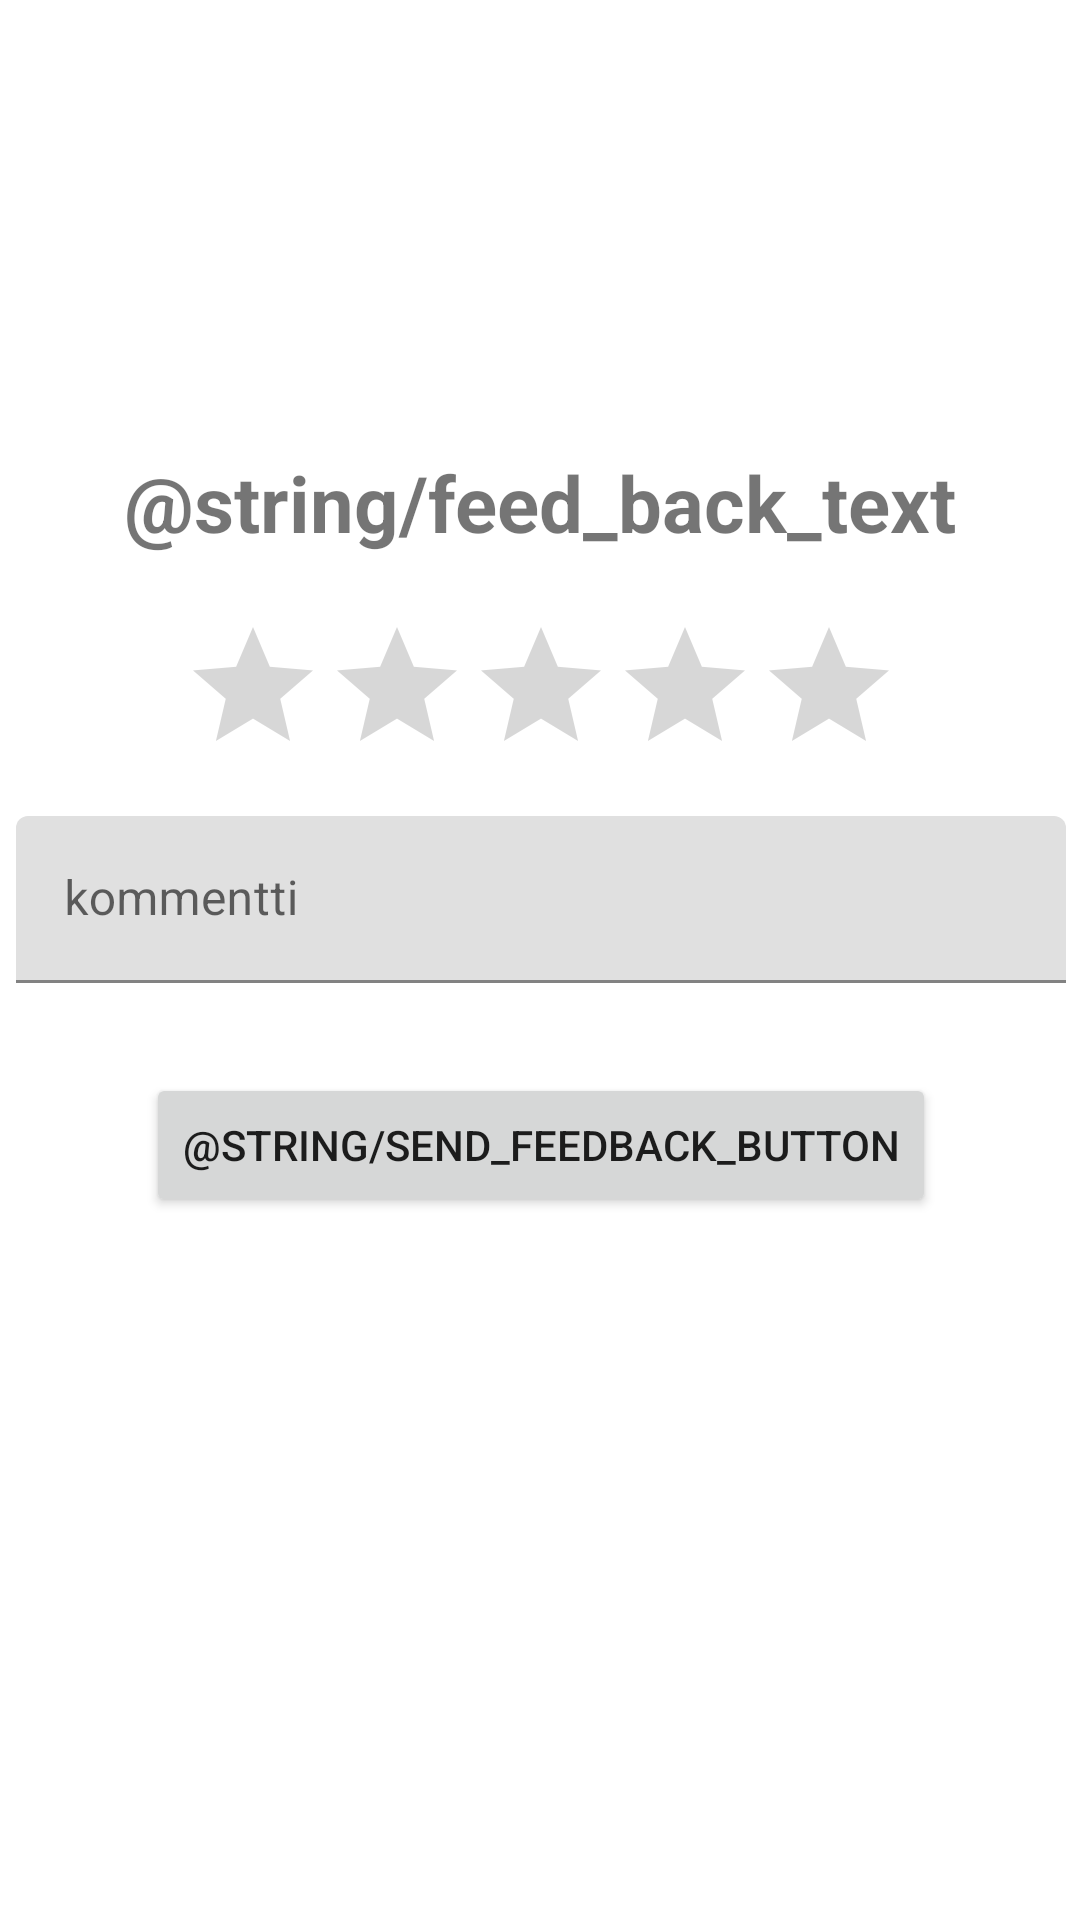

Layout XML and referenced resources for this Android screen:
<!-- AndroidManifest.xml: application theme Theme.PillDozer -->
<!-- res/layout/activity_feed_back.xml -->
<?xml version="1.0" encoding="utf-8"?>
<androidx.constraintlayout.widget.ConstraintLayout xmlns:android="http://schemas.android.com/apk/res/android"
    xmlns:app="http://schemas.android.com/apk/res-auto"
    xmlns:tools="http://schemas.android.com/tools"
    android:layout_width="match_parent"
    android:layout_height="match_parent"
    tools:context=".FeedBackScreen">

    <TextView
        android:id="@+id/textView"
        android:layout_width="wrap_content"
        android:layout_height="wrap_content"
        android:layout_marginTop="150dp"
        android:text="@string/feed_back_text"
        android:textAlignment="center"
        android:textSize="26sp"
        android:textStyle="bold"
        app:layout_constraintEnd_toEndOf="parent"
        app:layout_constraintStart_toStartOf="parent"
        app:layout_constraintTop_toTopOf="parent" />

    <RatingBar
        android:id="@+id/feedback_stars"
        android:layout_width="wrap_content"
        android:layout_height="wrap_content"
        android:layout_marginTop="20dp"
        android:contentDescription="star_rating"
        android:theme="@style/RatingBar"
        app:layout_constraintEnd_toEndOf="@+id/textView"
        app:layout_constraintStart_toStartOf="@+id/textView"
        app:layout_constraintTop_toBottomOf="@+id/textView" />

    <com.google.android.material.textfield.TextInputLayout
        android:id="@+id/textInputLayout"
        android:layout_width="350dp"
        android:layout_height="wrap_content"
        android:layout_marginTop="10dp"
        app:layout_constraintEnd_toEndOf="@+id/feedback_stars"
        app:layout_constraintStart_toStartOf="@+id/feedback_stars"
        app:layout_constraintTop_toBottomOf="@+id/feedback_stars">

        <com.google.android.material.textfield.TextInputEditText
            android:id="@+id/et_feedback_comment"
            android:layout_width="match_parent"
            android:layout_height="wrap_content"
            android:hint="kommentti" />
    </com.google.android.material.textfield.TextInputLayout>

    <Button
        android:id="@+id/buSendFeedback"
        android:layout_width="wrap_content"
        android:layout_height="wrap_content"
        android:layout_marginTop="30dp"
        android:text="@string/send_feedback_button"
        app:layout_constraintEnd_toEndOf="@+id/textInputLayout"
        app:layout_constraintStart_toStartOf="@+id/textInputLayout"
        app:layout_constraintTop_toBottomOf="@+id/textInputLayout" />
</androidx.constraintlayout.widget.ConstraintLayout>
<!-- resources referenced by this layout -->
<resources>
  <style name="RatingBar" parent="Theme.PillDozer">
          <item name="colorControlActivated">#FFC107</item>
      </style>
  <style name="Theme.PillDozer" parent="Theme.MaterialComponents.DayNight.DarkActionBar">
          
          <item name="colorPrimary">#7E93AE</item>
          <item name="colorPrimaryVariant">@color/purple_700</item>
          <item name="colorOnPrimary">@color/white</item>
          
          <item name="colorSecondary">@color/teal_200</item>
          <item name="colorSecondaryVariant">@color/teal_700</item>
          <item name="colorOnSecondary">@color/black</item>
          
          <item name="android:statusBarColor" tools:targetApi="l">?attr/colorPrimaryVariant</item>
          
  
  
      </style>
  <color name="purple_700">#FF3700B3</color>
  <color name="white">#FFFFFFFF</color>
  <color name="teal_200">#FF03DAC5</color>
  <color name="teal_700">#FF018786</color>
  <color name="black">#FF000000</color>
</resources>
